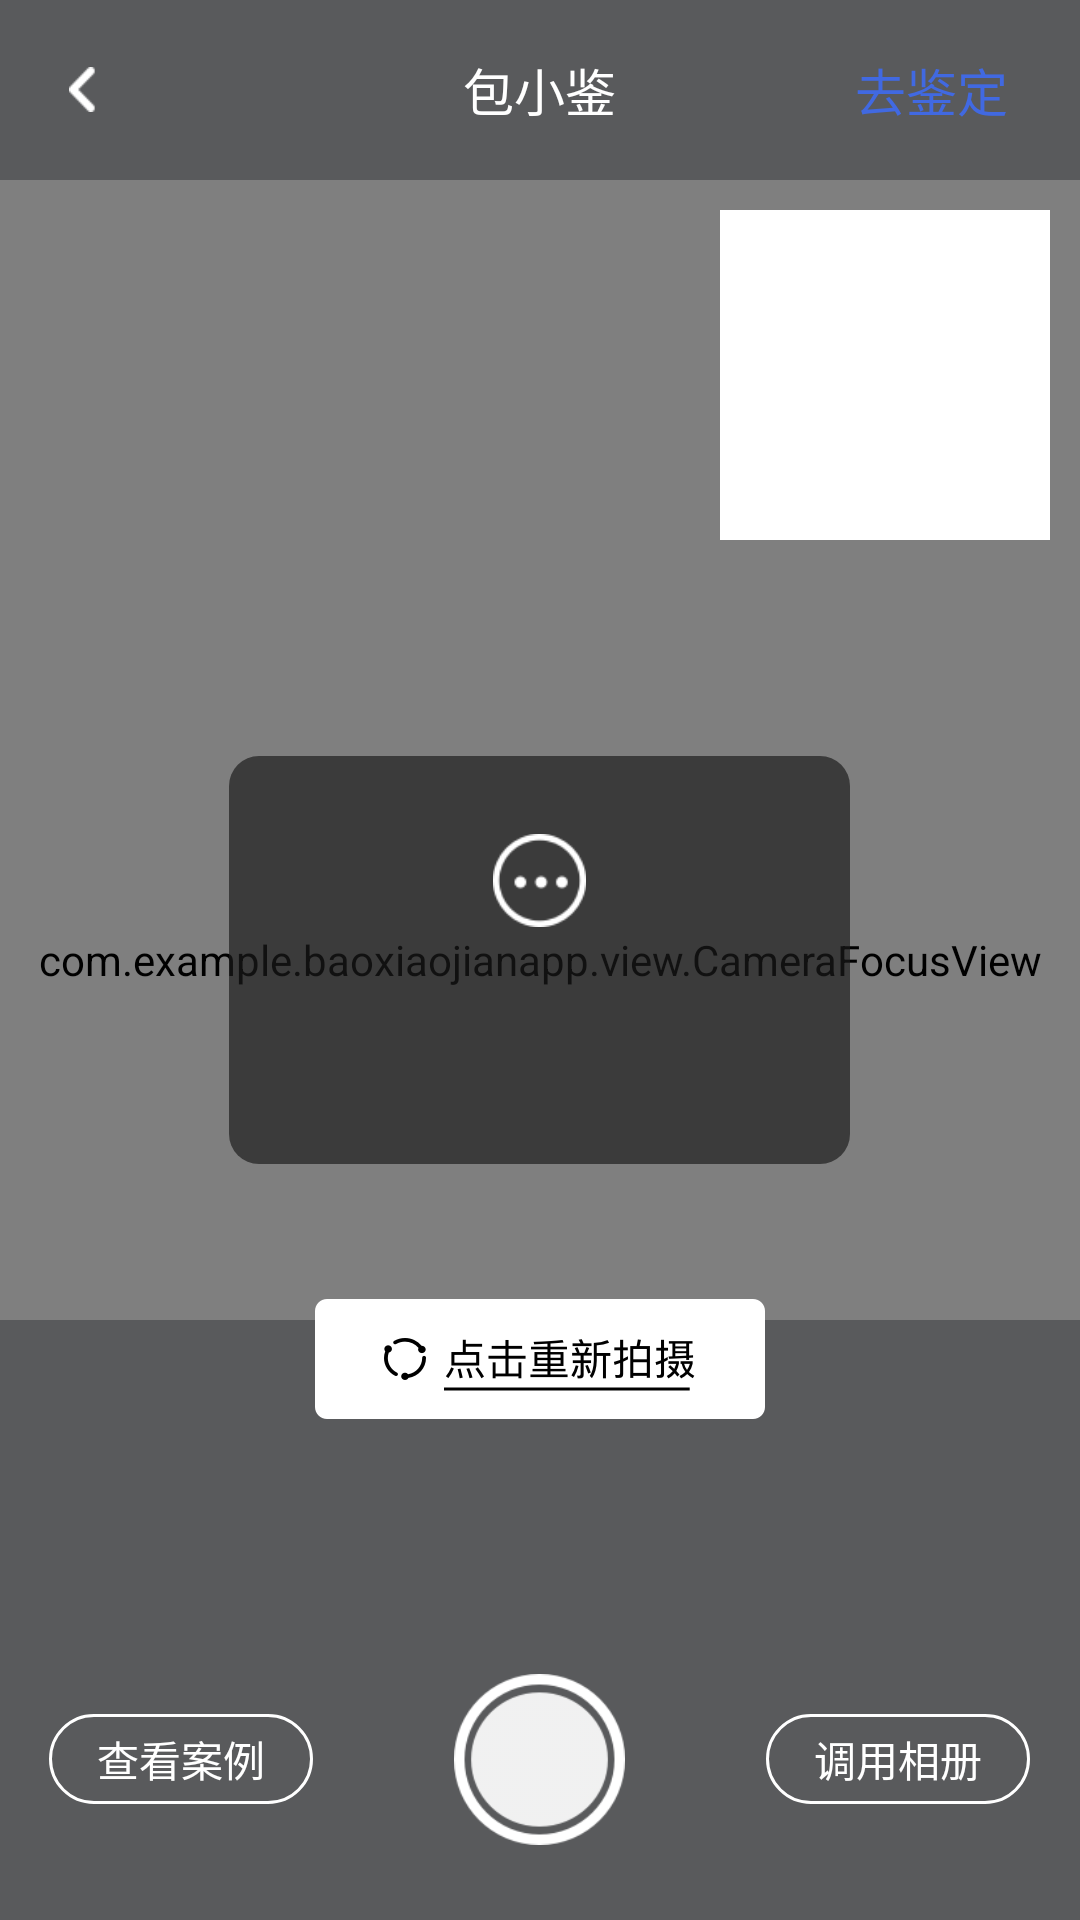

This screen was rendered from an Android layout file. Write that file and the resources it references.
<!-- AndroidManifest.xml: application theme AppTheme -->
<!-- res/layout/activity_appraisal.xml -->
<?xml version="1.0" encoding="utf-8"?>
<FrameLayout xmlns:android="http://schemas.android.com/apk/res/android"
    xmlns:tools="http://schemas.android.com/tools"
    android:layout_width="match_parent"
    android:layout_height="match_parent"
    tools:context=".activity.AppraisalActivity">

    <com.example.baoxiaojianapp.view.CameraSurfaceView
        android:id="@+id/cameraSurfaceView"
        android:layout_width="match_parent"
        android:layout_height="match_parent" />

    <com.example.baoxiaojianapp.view.CameraFocusView
        android:id="@+id/cameraFocusView"
        android:layout_width="match_parent"
        android:layout_height="match_parent"
        />
    <ImageView
        android:id="@+id/staticImage"
        android:layout_width="match_parent"
        android:layout_height="match_parent"
        android:scaleType="centerCrop"/>

    <ImageView
        android:id="@+id/bigstickfigure_image"
        android:layout_width="235dp"
        android:layout_height="235dp"
        android:layout_marginTop="210dp"
        android:scaleType="centerInside"
        android:layout_gravity="center_horizontal"
        />


    <ImageView
        android:background="@color/white"
        android:id="@+id/point_image"
        android:layout_width="110dp"
        android:layout_height="110dp"
        android:layout_marginTop="70dp"
        android:layout_marginRight="10dp"
        android:layout_gravity="right|top"
        android:scaleType="fitCenter" />

    <RelativeLayout
        android:layout_width="match_parent"
        android:layout_height="match_parent">

        <include
            android:id="@+id/result_dialog"
            layout="@layout/pointresult_dialog"
            android:layout_width="207dp"
            android:layout_height="136dp"
            android:layout_centerInParent="true" />

        <Button
            android:id="@+id/restart_button"
            android:layout_width="150dp"
            android:layout_height="40dp"
            android:layout_below="@+id/result_dialog"
            android:layout_centerHorizontal="true"
            android:layout_marginTop="45dp"
            android:background="@drawable/clicktorestartimage" />

        <RelativeLayout
            android:layout_width="match_parent"
            android:layout_height="60dp"
            android:background="#6622242A"
            android:gravity="center_vertical">

            <RelativeLayout
                android:id="@+id/back_layout"
                android:layout_width="25dp"
                android:layout_height="25dp"
                android:layout_centerVertical="true"
                android:layout_marginLeft="18dp">

                <ImageView
                    android:id="@+id/back_button"
                    android:layout_width="15dp"
                    android:layout_height="15dp"
                    android:layout_centerInParent="true"
                    android:background="@drawable/white_back"
                    android:scaleType="fitCenter" />

            </RelativeLayout>

            <TextView
                android:layout_width="wrap_content"
                android:layout_height="wrap_content"
                android:layout_centerInParent="true"
                android:text="@string/app_name_CN"
                android:textColor="@color/white"
                android:textSize="17sp" />

            <TextView
                android:id="@+id/gotoAppraisal"
                android:layout_width="wrap_content"
                android:layout_height="wrap_content"
                android:layout_alignParentRight="true"
                android:layout_centerVertical="true"
                android:layout_marginRight="24dp"
                android:text="@string/gotoAppraisal"
                android:textColor="@color/royalblue"
                android:textSize="17sp" />
        </RelativeLayout>

        <RelativeLayout
            android:layout_width="match_parent"
            android:layout_height="200dp"
            android:layout_alignParentBottom="true"
            android:background="#6622242A">

            <androidx.recyclerview.widget.RecyclerView
                android:id="@+id/point_recyclerview"
                android:layout_width="700dp"
                android:layout_height="wrap_content"
                android:layout_alignParentTop="true"
                android:layout_marginTop="25dp"
                android:paddingLeft="5dp" />

            <RelativeLayout
                android:layout_width="match_parent"
                android:layout_height="57dp"
                android:layout_alignParentBottom="true"
                android:layout_marginBottom="25dp">

                <Button
                    android:id="@+id/seecase_button"
                    android:layout_width="88dp"
                    android:layout_height="30dp"
                    android:layout_centerVertical="true"
                    android:layout_marginRight="47dp"
                    android:layout_toLeftOf="@id/takephoto_button"
                    android:background="@drawable/whiteoval_button_background"
                    android:text="@string/lookupCase"
                    android:textColor="@color/white" />

                <Button
                    android:id="@+id/takephoto_button"
                    android:layout_width="57dp"
                    android:layout_height="57dp"
                    android:layout_centerInParent="true"
                    android:background="@drawable/camera" />

                <Button
                    android:id="@+id/usephoto_button"
                    android:layout_width="88dp"
                    android:layout_height="30dp"
                    android:layout_centerVertical="true"
                    android:layout_marginLeft="47dp"
                    android:layout_toRightOf="@id/takephoto_button"
                    android:background="@drawable/whiteoval_button_background"
                    android:text="@string/usePhoto"
                    android:textColor="@color/white" />
            </RelativeLayout>
        </RelativeLayout>
    </RelativeLayout>
</FrameLayout>
<!-- res/layout/pointresult_dialog.xml (included above) -->
<?xml version="1.0" encoding="utf-8"?>
<RelativeLayout xmlns:android="http://schemas.android.com/apk/res/android"
    android:layout_width="207dp"
    android:layout_height="136dp"
    android:background="@drawable/pointresult_dialog_background">
    <ImageView
        android:id="@+id/resultimage"
        android:layout_width="31dp"
        android:layout_height="31dp"
        android:layout_marginTop="26dp"
        android:src="@drawable/pointresultimage"
        android:layout_centerHorizontal="true" />
    <TextView
        android:id="@+id/resulttext"
        android:layout_marginTop="16dp"
        android:layout_width="168dp"
        android:layout_height="wrap_content"
        android:textSize="14sp"
        android:textColor="@color/white"
        android:layout_centerHorizontal="true"
        android:layout_below="@+id/resultimage"
        android:gravity="center_horizontal"
        />
</RelativeLayout>
<!-- resources referenced by this layout -->
<resources>
  <color name="royalblue">#4169e1</color>
  <color name="white">#ffffff</color>
  <!-- drawable camera: png bitmap (drawable, 7488 bytes) -->
  <!-- drawable clicktorestartimage: png bitmap (drawable, 12012 bytes) -->
  <!-- drawable pointresult_dialog_background (drawable) -->
  <?xml version="1.0" encoding="utf-8"?>
  <shape xmlns:android="http://schemas.android.com/apk/res/android"
      android:shape="rectangle">
  
      <solid android:color="#aa1A1A1A"/>
  
      <corners android:radius="10dp"/>
  
  </shape>
  <!-- drawable pointresultimage: png bitmap (drawable, 2030 bytes) -->
  <!-- drawable white_back: png bitmap (drawable, 610 bytes) -->
  <!-- drawable whiteoval_button_background (drawable) -->
  <shape xmlns:android="http://schemas.android.com/apk/res/android"
      android:shape="rectangle">
  
      <solid android:color="@color/transparent"/>
  
      <corners android:radius="15dp"/>
      <stroke
          android:width="1dp"
          android:color="@color/white"/>
  </shape>
  <string name="app_name_CN">包小鉴</string>
  <string name="gotoAppraisal">去鉴定</string>
  <string name="lookupCase">查看案例</string>
  <string name="usePhoto">调用相册</string>
  <style name="AppTheme" parent="Theme.AppCompat.Light.DarkActionBar">
          
          <item name="colorPrimary">@color/black</item>
          <item name="colorPrimaryDark">@color/black</item>
          <item name="colorAccent">@color/colorAccent</item>
      </style>
  <color name="transparent">#00FFFFFF</color>
  <color name="black">#000000</color>
  <color name="colorAccent">#D81B60</color>
</resources>
